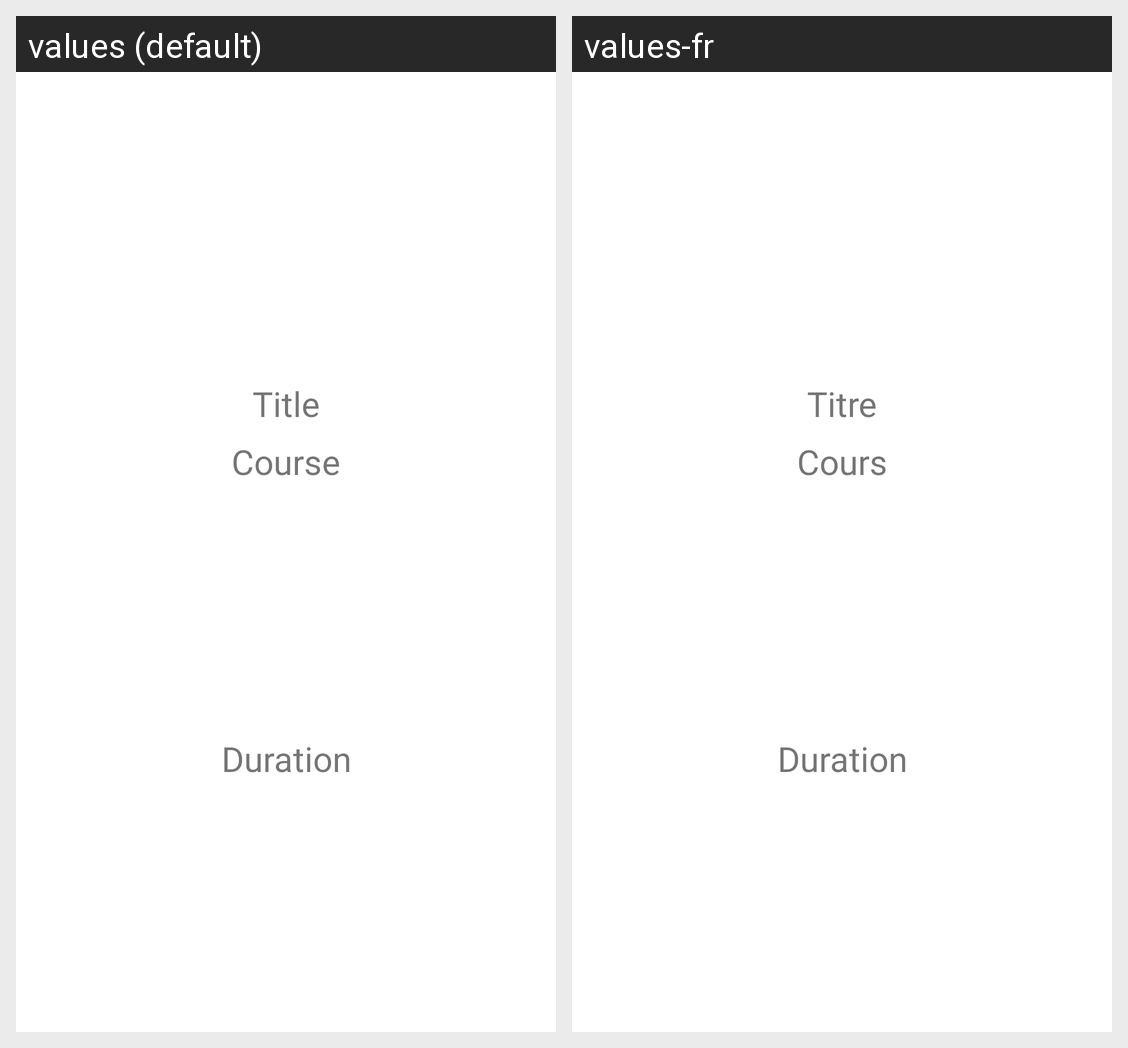

Translations of the strings shown on this Android screen, per locale in the grid:
Android screen res/layout/activity_room_info.xml rendered under 2 locales, left to right: values (default), values-fr. Device: Nexus 5 (rendered at 1080×1920; each locale shown at half size, 540×960, under a caption strip naming it); theme Theme.Polysmee.
Strings drawn on this screen, with the default value and each locale's value (text and hints the layout hard-codes, and strings that could not be matched under every locale, appear in the picture but are not listed):

roomInfoTitleText
  values: Title
  values-fr: Titre

roomInfoCourseText
  values: Course
  values-fr: Cours
